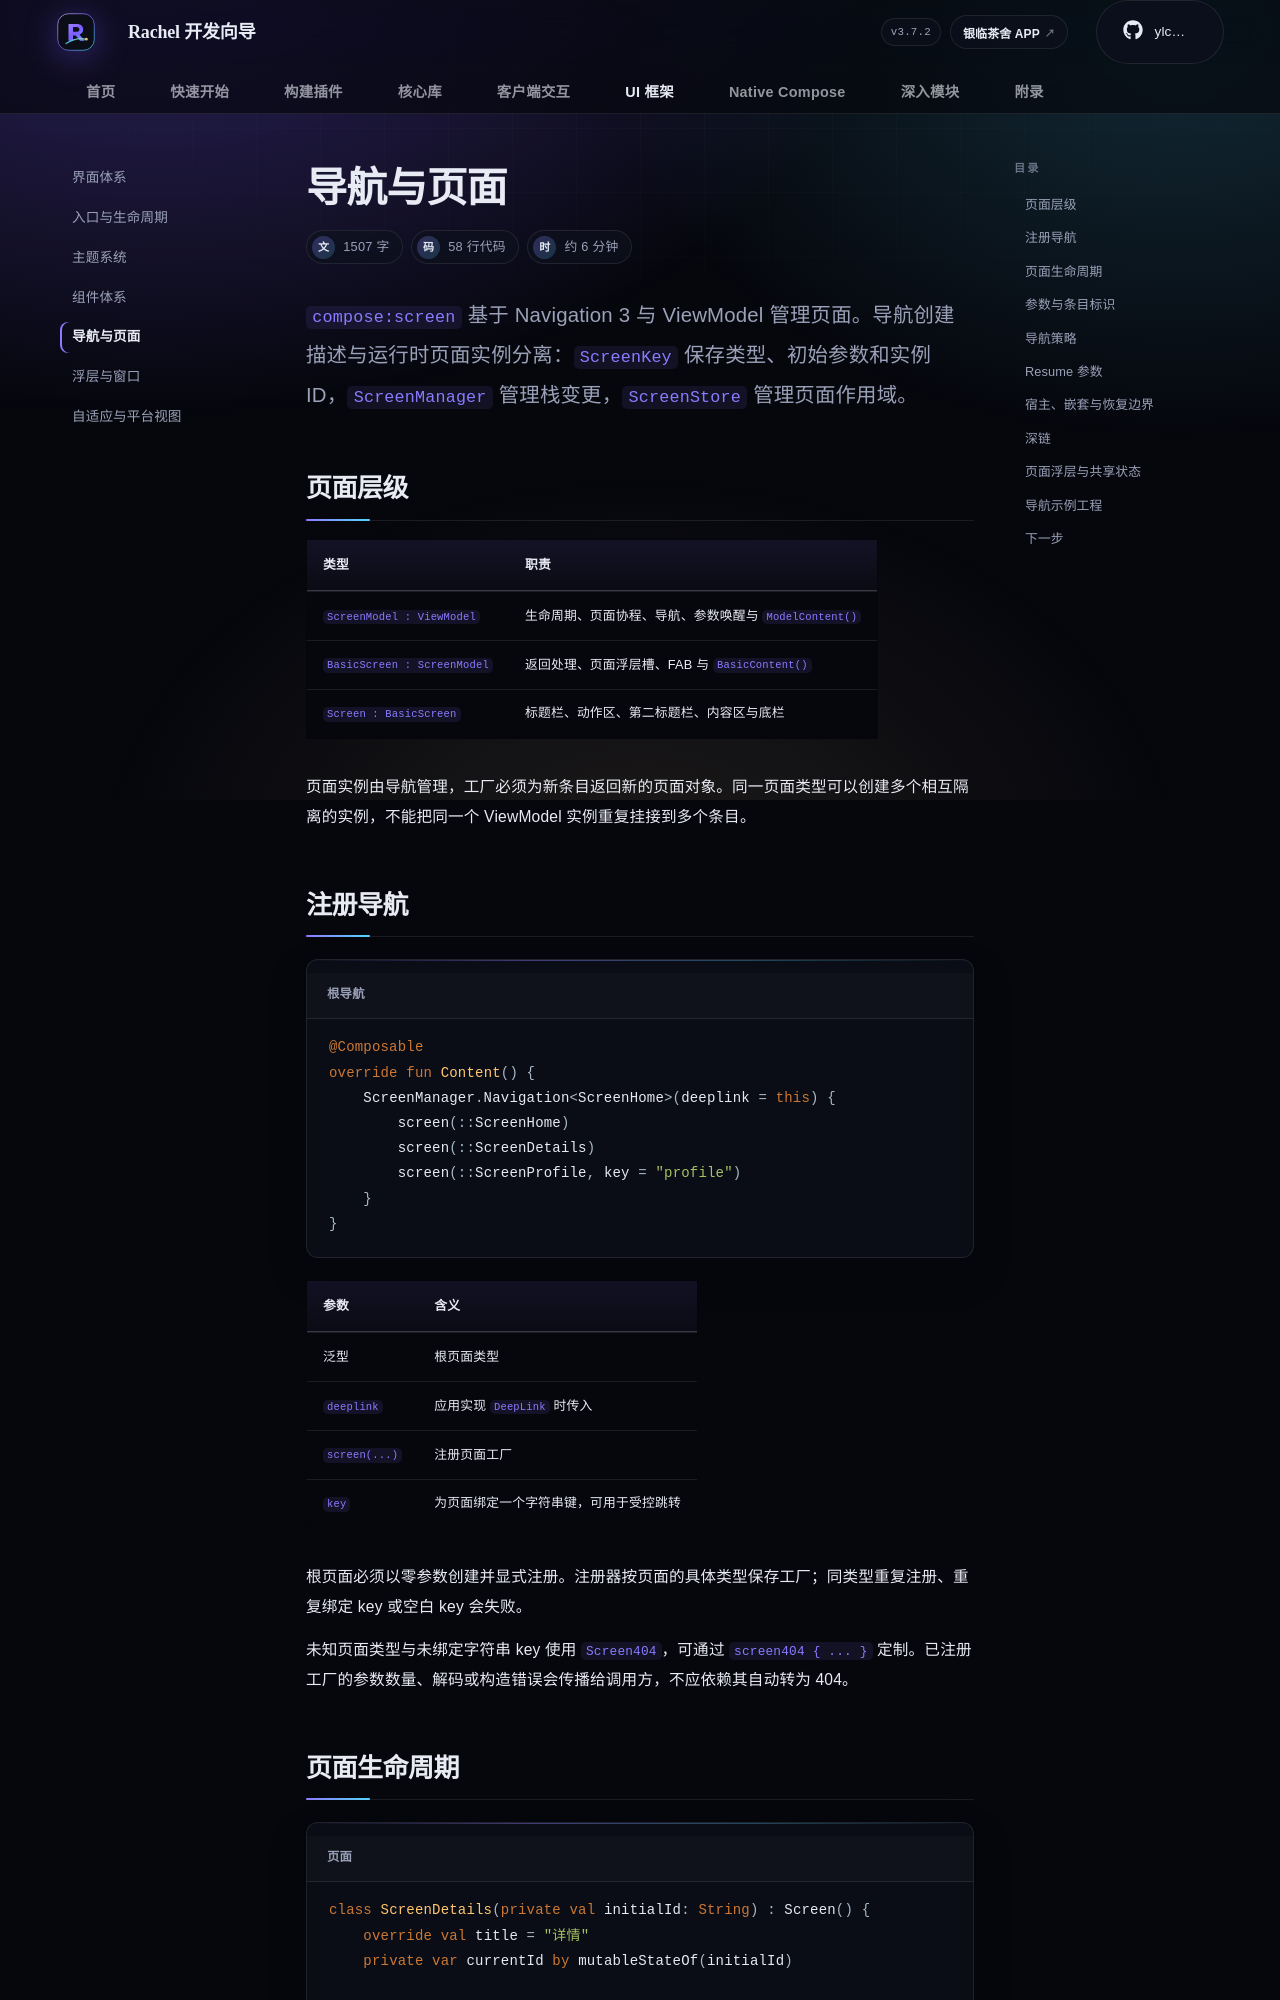

repository: rachel-ylcs/ylcs-kmp · page: ui/navigation/index.html · generator: mkdocs

---
description: 使用 ScreenModel、BasicScreen 与 ScreenManager 管理页面、参数、导航策略与恢复边界。
---

# 导航与页面

<p class="rc-lead"><code>compose:screen</code> 基于 Navigation 3 与 ViewModel 管理页面。导航创建描述与运行时页面实例分离：<code>ScreenKey</code> 保存类型、初始参数和实例 ID，<code>ScreenManager</code> 管理栈变更，<code>ScreenStore</code> 管理页面作用域。</p>

## 页面层级

| 类型 | 职责 |
| --- | --- |
| `ScreenModel : ViewModel` | 生命周期、页面协程、导航、参数唤醒与 `ModelContent()` |
| `BasicScreen : ScreenModel` | 返回处理、页面浮层槽、FAB 与 `BasicContent()` |
| `Screen : BasicScreen` | 标题栏、动作区、第二标题栏、内容区与底栏 |

页面实例由导航管理，工厂必须为新条目返回新的页面对象。同一页面类型可以创建多个相互隔离的实例，不能把同一个 ViewModel 实例重复挂接到多个条目。

## 注册导航

```kotlin title="根导航"
@Composable
override fun Content() {
    ScreenManager.Navigation<ScreenHome>(deeplink = this) {
        screen(::ScreenHome)
        screen(::ScreenDetails)
        screen(::ScreenProfile, key = "profile")
    }
}
```

| 参数 | 含义 |
| --- | --- |
| 泛型 | 根页面类型 |
| `deeplink` | 应用实现 `DeepLink` 时传入 |
| `screen(...)` | 注册页面工厂 |
| `key` | 为页面绑定一个字符串键，可用于受控跳转 |

根页面必须以零参数创建并显式注册。注册器按页面的具体类型保存工厂；同类型重复注册、重复绑定 key 或空白 key 会失败。

未知页面类型与未绑定字符串 key 使用 `Screen404`，可通过 `screen404 { ... }` 定制。已注册工厂的参数数量、解码或构造错误会传播给调用方，不应依赖其自动转为 404。
